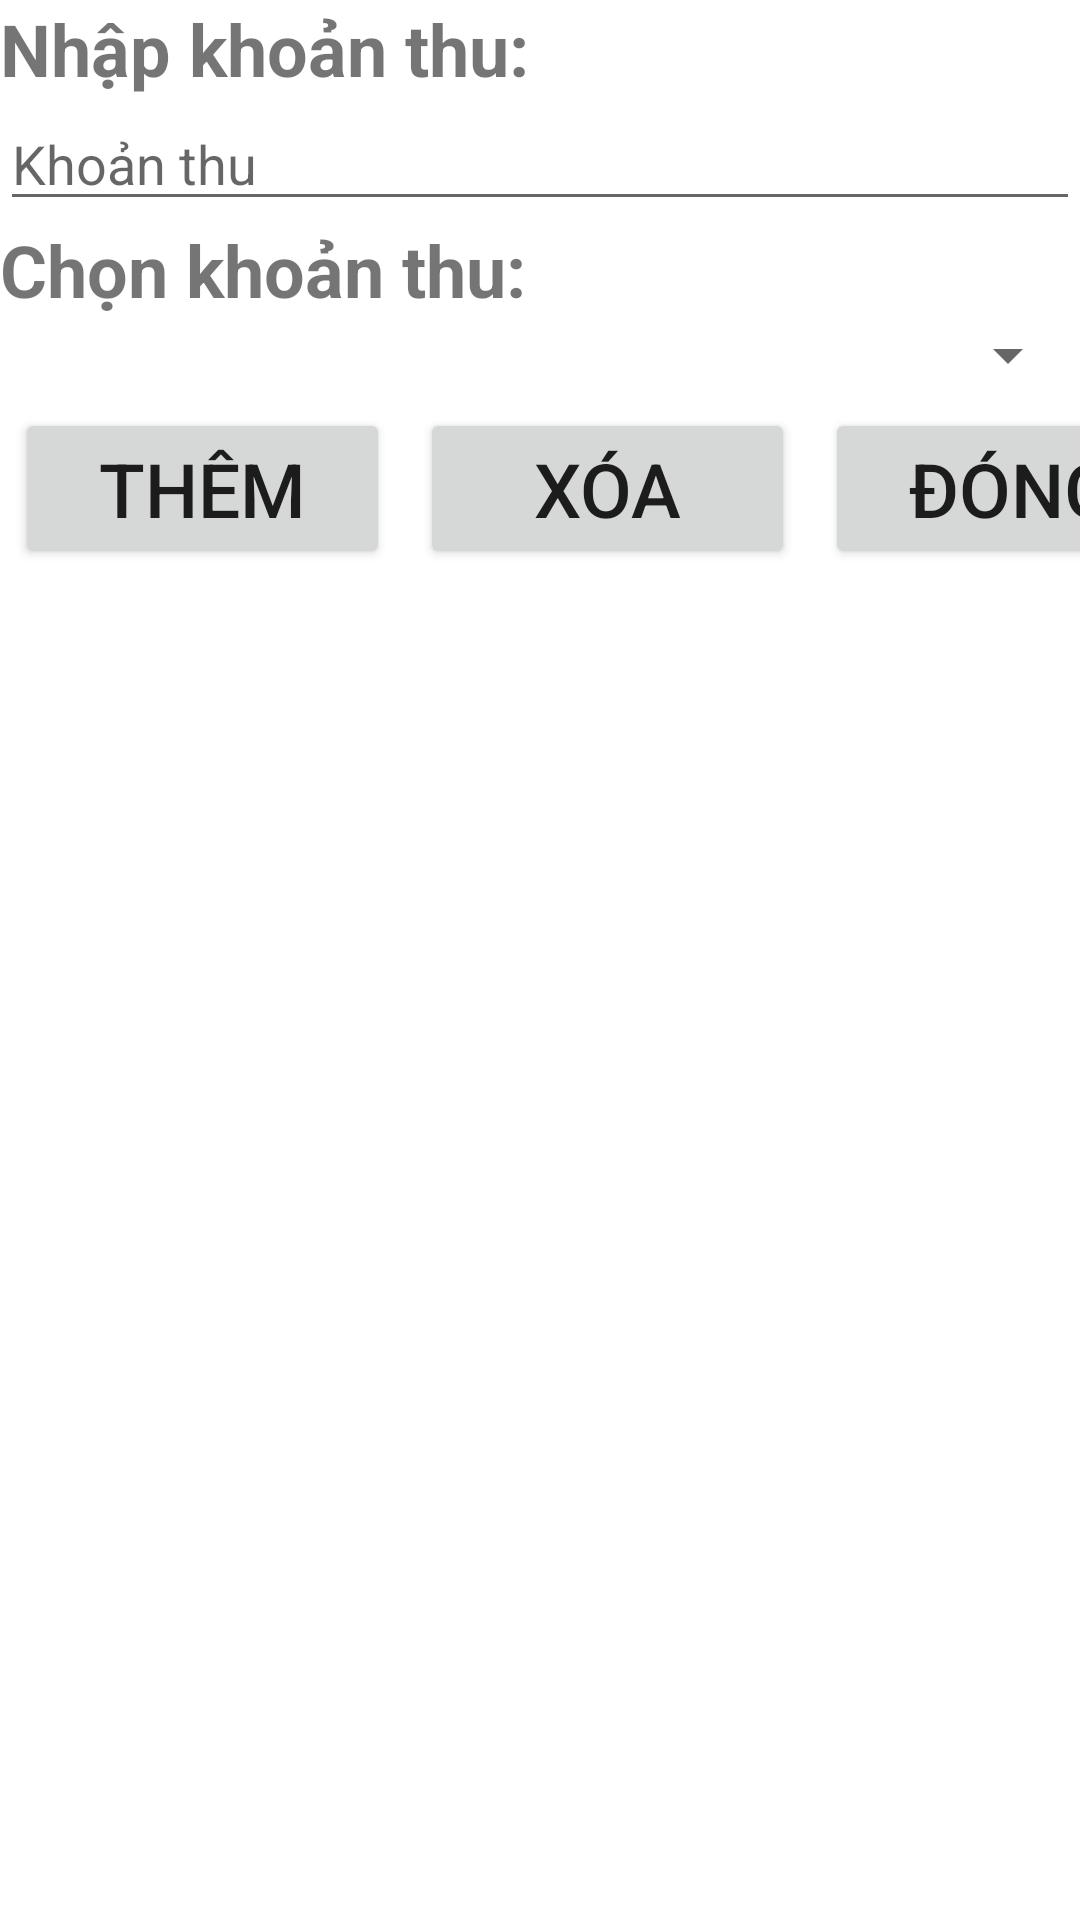

Here is an Android app screen rendered from its layout file. Give the layout XML and the strings, colors and styles it references.
<!-- AndroidManifest.xml: application theme Theme.BTL_final_final -->
<!-- res/layout/popup_add_khoanthuchi.xml -->
<?xml version="1.0" encoding="utf-8"?>
<LinearLayout xmlns:android="http://schemas.android.com/apk/res/android"
    android:layout_width="match_parent"
    android:orientation="vertical"
    android:layout_height="match_parent">
    <TextView
        android:layout_width="match_parent"
        android:layout_height="wrap_content"
        android:text="Nhập khoản thu:"
        android:textStyle="bold"
        android:textSize="24sp"
        >
    </TextView>

    <EditText
        android:layout_width="match_parent"
        android:layout_height="wrap_content"
        android:id="@+id/khoanthuchi"
        android:hint="Khoản thu">
    </EditText>

    <TextView
        android:layout_width="match_parent"
        android:layout_height="wrap_content"
        android:text="Chọn khoản thu:"
        android:textStyle="bold"
        android:textSize="24sp"
        >
    </TextView>
    <Spinner
        android:id="@+id/loaithuchi"
        android:layout_width="match_parent"
        android:spinnerMode="dropdown"
        android:layout_height="25dp"
        />
    <TableLayout
        android:layout_width="match_parent"
        android:layout_height="wrap_content"
        >
        <TableRow
            android:weightSum="3">
            <Button
                android:layout_width="125dp"
                android:layout_height="wrap_content"
                android:textSize="25dp"
                android:id="@+id/save"
                android:text="Thêm"
                android:layout_margin="5dp">
            </Button>
            <Button
                android:id="@+id/remove"
                android:layout_width="125dp"
                android:layout_height="wrap_content"
                android:layout_margin="5dp"
                android:text="xóa"
                android:textSize="25dp">
            </Button>

            <Button
                android:layout_width="125dp"
                android:layout_height="wrap_content"
                android:id="@+id/close"
                android:textSize="25dp"
                android:text="Đóng"
                android:layout_margin="5dp">
            </Button>
        </TableRow>
    </TableLayout>
</LinearLayout>
<!-- resources referenced by this layout -->
<resources>
  <style name="Theme.BTL_final_final" parent="Theme.MaterialComponents.DayNight.DarkActionBar">
          
          <item name="colorPrimary">@color/colorAccent</item>
          
          <item name="colorOnSecondary">@color/black</item>
          
          <item name="android:statusBarColor" tools:targetApi="l">?attr/colorPrimaryVariant</item>
          
          <item name="colorAccent">@android:color/white</item>
      </style>
  <color name="colorAccent">#FFFFFFFF</color>
  <color name="black">#FF000000</color>
</resources>
